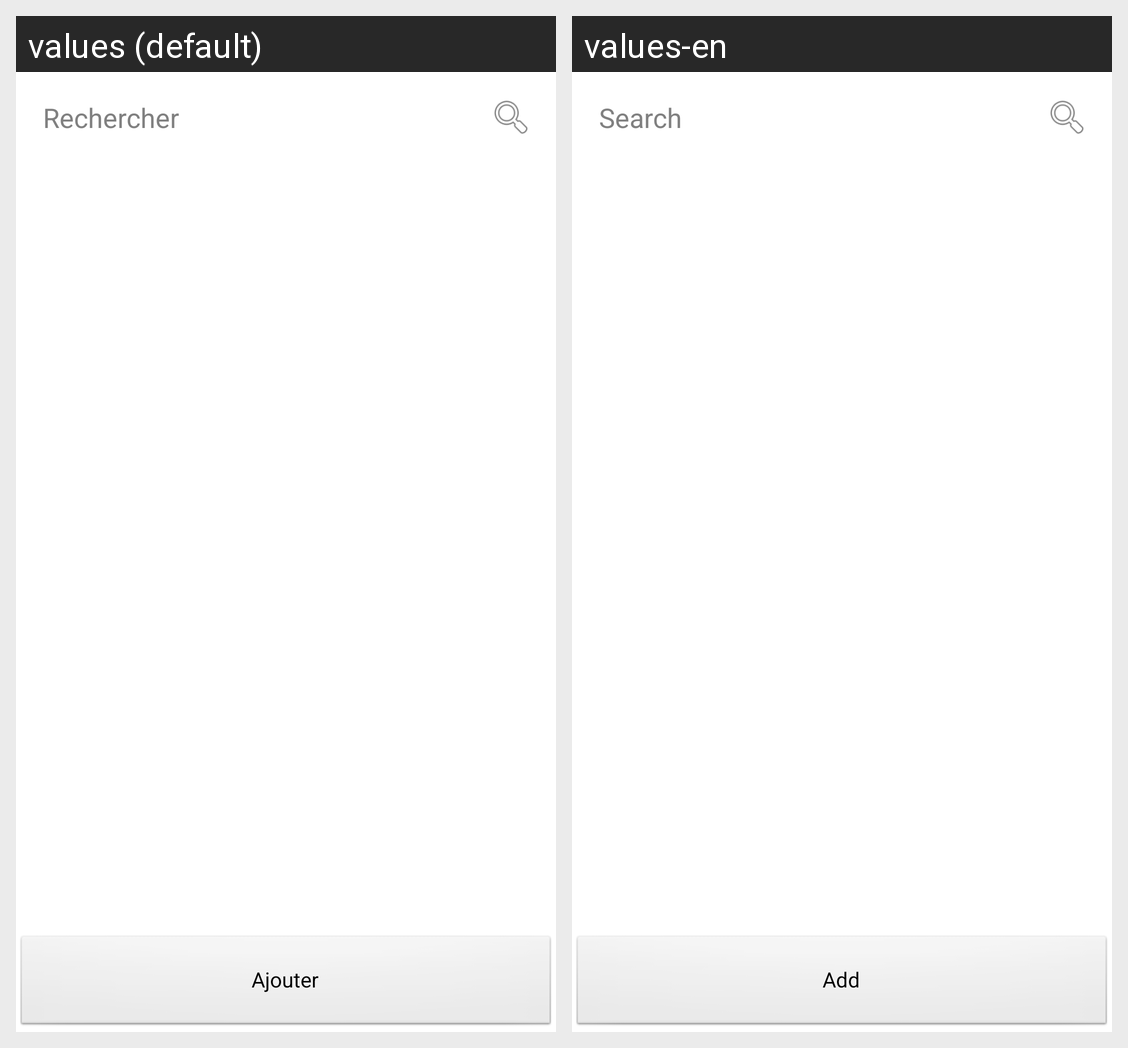

The same Android screen rendered under two of its app's locales, left to right. List the strings drawn on it with the default value and each locale's translation.
Android screen res/layout/activity_list_stations.xml rendered under 2 locales, left to right: values (default), values-en. Device: Nexus 5 (rendered at 1080×1920; each locale shown at half size, 540×960, under a caption strip naming it); theme AppTheme.
Strings drawn on this screen, with the default value and each locale's value (text and hints the layout hard-codes, and strings that could not be matched under every locale, appear in the picture but are not listed):

add
  values: Ajouter
  values-en: Add

search
  values: Rechercher
  values-en: Search
